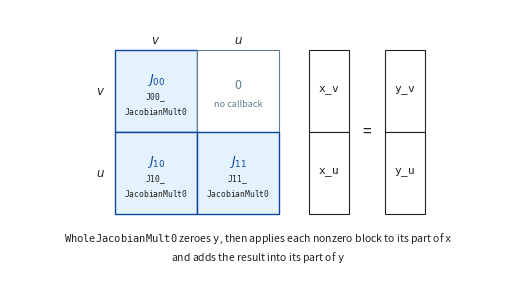

Python code for this plot: (Note: this script raises an exception after producing the figure.)
"""
The block Jacobian of a coupled solve (Section 2.7.2)
"""
from pathlib import Path

import matplotlib.pyplot as plt
from matplotlib.patches import Rectangle

# Colours of devito_compiler_petsc.py
DARK_BLUE = "#0D47A1"
FILL_BLUE = "#E3F2FD"
NAV = "#607D8B"
TEXT = "#222222"

W, H = 4.96, 2.66
fig = plt.figure(figsize=(W, H))
ax = fig.add_axes([0, 0, 1, 1])
ax.set_xlim(0, W)
ax.set_ylim(-H, 0)
ax.axis("off")

b = 0.82          # size of a block, in inches
vw = 0.40         # width of a vector
y_top = -0.40     # top of the matrix and the vectors

# The Jacobian, with the row field on the left and the column field on top
xm = 1.05
fields = ["v", "u"]
blocks = {(0, 0): "J00", (1, 0): "J10", (1, 1): "J11"}
for i in range(2):
    for j in range(2):
        x0, y0 = xm + j * b, y_top - (i + 1) * b
        name = blocks.get((i, j))
        if name:
            ax.add_patch(Rectangle((x0, y0), b, b, facecolor=FILL_BLUE, edgecolor=DARK_BLUE,
                                   lw=1.0, zorder=2))
            ax.text(x0 + b / 2, y0 + b / 2 + 0.11, f"$J_{{{i}{j}}}$", ha="center", va="center",
                    fontsize=9, color=DARK_BLUE, zorder=3)
            ax.text(x0 + b / 2, y0 + b / 2 - 0.13, f"$\\mathtt{{{name}\\_}}$\n"
                    r"$\mathtt{JacobianMult0}$", ha="center", va="center", fontsize=5.8,
                    color=TEXT, zorder=3, linespacing=1.3)
        else:
            ax.add_patch(Rectangle((x0, y0), b, b, facecolor="white", edgecolor=NAV, lw=0.8,
                                   zorder=2))
            ax.text(x0 + b / 2, y0 + b / 2 + 0.06, "0", ha="center", va="center", fontsize=9,
                    color=NAV, zorder=3)
            ax.text(x0 + b / 2, y0 + b / 2 - 0.13, "no callback", ha="center", va="center",
                    fontsize=6.5, color=NAV, zorder=3)
for k, fname in enumerate(fields):
    ax.text(xm - 0.10, y_top - (k + 0.5) * b, f"${fname}$", ha="right", va="center", fontsize=8.5,
            color=TEXT)
    ax.text(xm + (k + 0.5) * b, y_top + 0.10, f"${fname}$", ha="center", va="center",
            fontsize=8.5, color=TEXT)


def vector(x0, name):
    for k, fname in enumerate(fields):
        y0 = y_top - (k + 1) * b
        ax.add_patch(Rectangle((x0, y0), vw, b, facecolor="white", edgecolor=TEXT, lw=0.8,
                               zorder=2))
        ax.text(x0 + vw / 2, y0 + b / 2, f"$\\mathtt{{{name}\\_{fname}}}$", ha="center",
                va="center", fontsize=8, color=TEXT, zorder=3)


xx = xm + 2 * b + 0.30
vector(xx, "x")
ax.text(xx + vw + 0.18, y_top - b, "=", ha="center", va="center", fontsize=11, color=TEXT)
xy = xx + vw + 0.36
vector(xy, "y")

# What the product of the whole Jacobian does, below
y_text = y_top - 2 * b - 0.25
ax.text(W / 2, y_text, r"$\mathtt{WholeJacobianMult0}$ zeroes $\mathtt{y}$, then applies each nonzero "
        r"block to its part of $\mathtt{x}$", ha="center", va="center", fontsize=7.5, color=TEXT)
ax.text(W / 2, y_text - 0.18, r"and adds the result into its part of $\mathtt{y}$", ha="center",
        va="center", fontsize=7.5, color=TEXT)

# Nothing may leave the figure
fig.canvas.draw()
inv = ax.transData.inverted()
for t in ax.texts:
    (a0, b0), (a1, b1) = inv.transform(t.get_window_extent().get_points())
    assert a0 > 0.02 and a1 < W - 0.02 and b0 > -H + 0.02 and b1 < -0.02, t.get_text()

out_path = Path(__file__).with_suffix(".png")
plt.savefig(out_path, dpi=300, facecolor="white")
print(f"Saved {out_path}")
